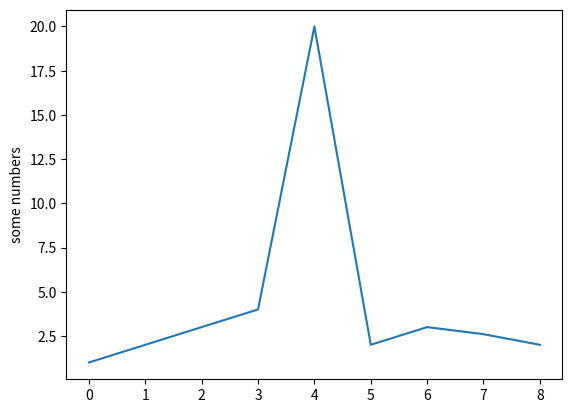

Python code for this plot:
import matplotlib.pyplot as plt
array = [1,2,3,4,20,2,3,2.6,2]
plt.plot(array)
plt.ylabel('some numbers')
plt.show()
